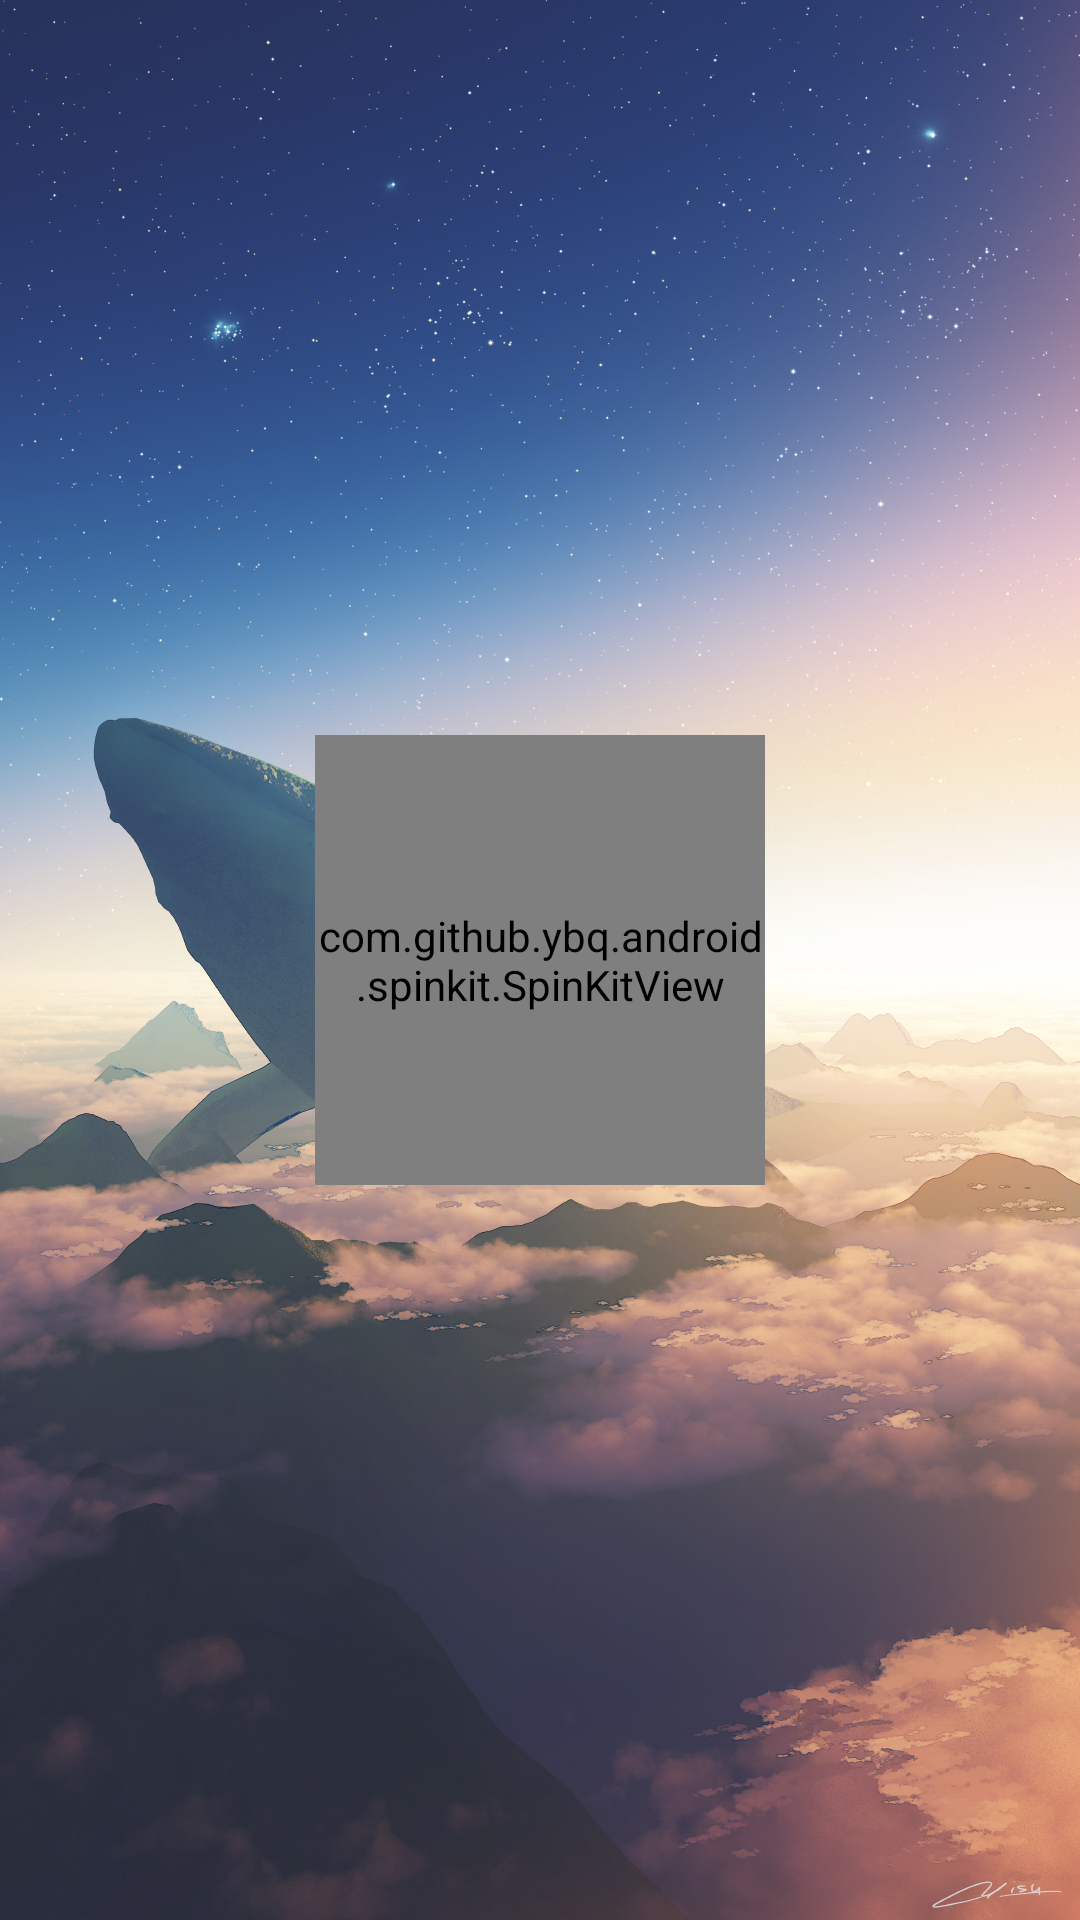

Layout XML and referenced resources for this Android screen:
<!-- AndroidManifest.xml: application theme Theme.Xiaomaibu -->
<!-- res/layout/fragment_home.xml -->
<?xml version="1.0" encoding="utf-8"?>
<androidx.constraintlayout.widget.ConstraintLayout xmlns:android="http://schemas.android.com/apk/res/android"
    xmlns:app="http://schemas.android.com/apk/res-auto"
    xmlns:tools="http://schemas.android.com/tools"
    android:layout_width="match_parent"
    android:layout_height="match_parent"
    tools:context=".ui.home.HomeFragment"
    android:background="@drawable/home_back">

    <androidx.recyclerview.widget.RecyclerView
        android:id="@+id/community_index"
        android:layout_width="match_parent"
        android:layout_height="620dp"
        app:layout_constraintStart_toStartOf="parent"
        app:layout_constraintTop_toTopOf="parent" />

    <com.github.ybq.android.spinkit.SpinKitView
        android:id="@+id/spin_kit"
        style="@style/SpinKitView.Large.Circle"
        android:layout_width="150dp"
        android:layout_height="150dp"
        android:layout_gravity="center"
        android:layout_marginStart="80dp"
        android:layout_marginTop="80dp"
        android:layout_marginEnd="80dp"
        android:layout_marginBottom="80dp"
        app:SpinKit_Color="@color/colorAccent"
        app:layout_constraintBottom_toBottomOf="parent"
        app:layout_constraintEnd_toEndOf="parent"
        app:layout_constraintStart_toStartOf="parent"
        app:layout_constraintTop_toTopOf="@+id/community_index" />
</androidx.constraintlayout.widget.ConstraintLayout>
<!-- resources referenced by this layout -->
<resources>
  <!-- drawable home_back: jpg bitmap (drawable, 920476 bytes) -->
  <style name="Theme.Xiaomaibu" parent="Theme.MaterialComponents.DayNight.DarkActionBar">
          
          <item name="colorPrimary">@color/purple_500</item>
          <item name="colorPrimaryVariant">@color/purple_700</item>
          <item name="colorOnPrimary">@color/white</item>
          
          <item name="colorSecondary">@color/teal_200</item>
          <item name="colorSecondaryVariant">@color/teal_700</item>
          <item name="colorOnSecondary">@color/black</item>
          
          <item name="android:statusBarColor" tools:targetApi="l">?attr/colorPrimaryVariant</item>
          
      </style>
  <!-- not gathered from this repository: default colours our renderer supplied (Android Studio template values) -->
  <color name="purple_500">#FF6200EE</color>
  <color name="purple_700">#FF3700B3</color>
  <color name="teal_200">#FF03DAC5</color>
  <color name="teal_700">#FF018786</color>
  <color name="black">#FF000000</color>
  <color name="white">#FFFFFFFF</color>
  <color name="colorAccent">#FF03DAC5</color>
</resources>
